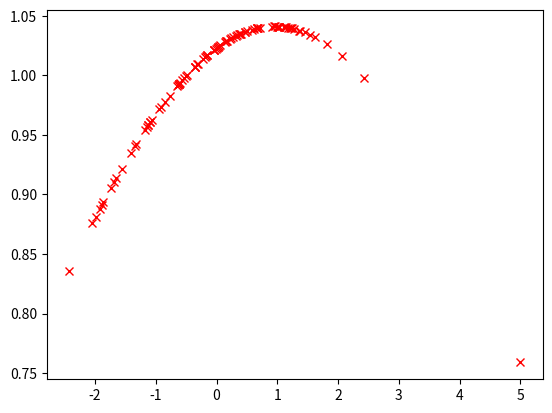

Recreate this plot in Python.
import numpy as np
import matplotlib.pyplot as plt


def kliep(k, r):
    a0 = np.random.rand(k.shape[1], 1)
    b = np.mean(r, 0).reshape(-1, 1)
    c = sum(b ** 2)
    for o in range(1000):
        a = a0 + 0.01 * k.T.dot((1 / k).dot(a0))
        a = a + b * (1 - sum(b * a)) / c
        a = np.maximum(0, a)
        a = a / sum(b * a)
        if np.linalg.norm(a - a0) < 0.001:
            break
        a0 = a
    return a0


if __name__ == '__main__':
    n = 100
    x = np.random.randn(n, 1)
    y = np.random.randn(n, 1)
    y[n - 1] = 5
    hhs = 2 * np.array([1, 5, 10]) ** 2
    m = 5
    x2 = x ** 2
    y2 = y ** 2
    xx = np.tile(x2, (1, n)) + np.tile(x2.T, (n, 1)) - 2 * x.dot(x.T)
    yx = np.tile(y2, (1, n)) + np.tile(x2.T, (n, 1)) - 2 * y.dot(x.T)

    u = []
    for i in range(n):
        temp = int(m * (i - 1) / n)
        u.append(temp)
    u = np.asarray(u)
    u = np.random.permutation(u)

    g = np.zeros((3, 5))

    for hk in range(len(hhs)):
        hh = hhs[hk]
        k = np.exp(-xx / hh)
        r = np.exp(-yx / hh)
        for i in range(m):
            g[hk, i] = np.mean(k[u == i, :].dot(kliep(k[u != i, :], r)))
    temp = g.mean(axis=1)
    gh, ggh = temp.max(), temp.argmax()
    HH = hhs[ggh]
    k = np.exp(-xx / HH)
    r = np.exp(-yx / HH)
    s = r.dot(kliep(k, r))
    plt.plot(y, s, 'rx')
    plt.show()
